Dataset: picture (GitHub, hk-railway/picturebook). Classes: JR bus, JR ETC, JR EXP DC, JR EXP EC, JR ferry, JR local&etc PC, JR local diesel car, JR LOCAL EC1, JR LOCAL EC2, JR local hybrid car, JR LOCO, JR maglev, JR shinkansen, JR super express diesel car, JR super express electric car, JR superexp ec(jnr1), JR superexp ec(jnr2), JR super express passenger car.

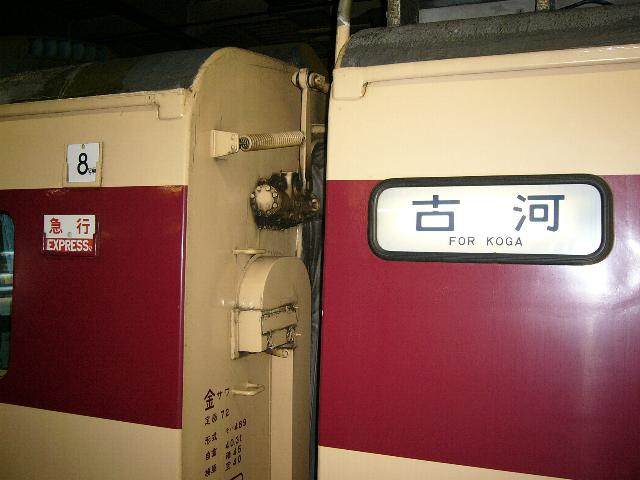
Label: JR superexp ec(jnr2)

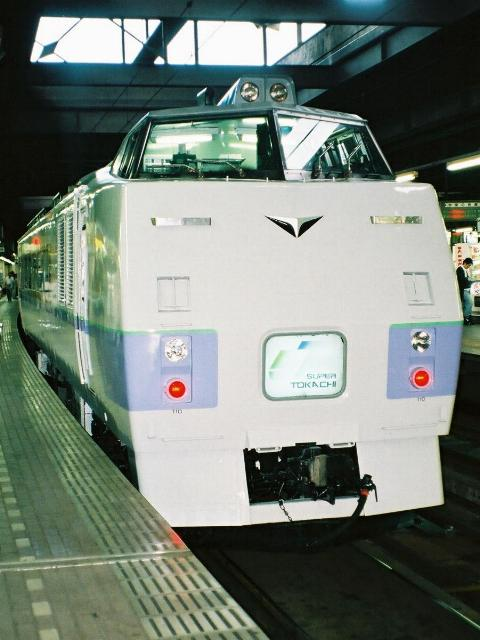
Label: JR super express diesel car

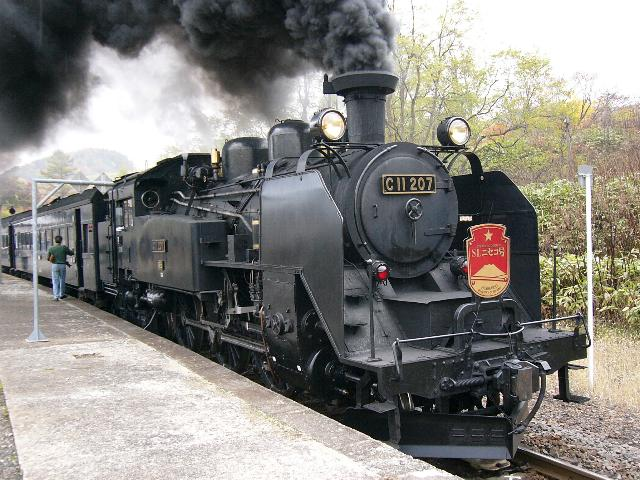
Label: JR LOCO

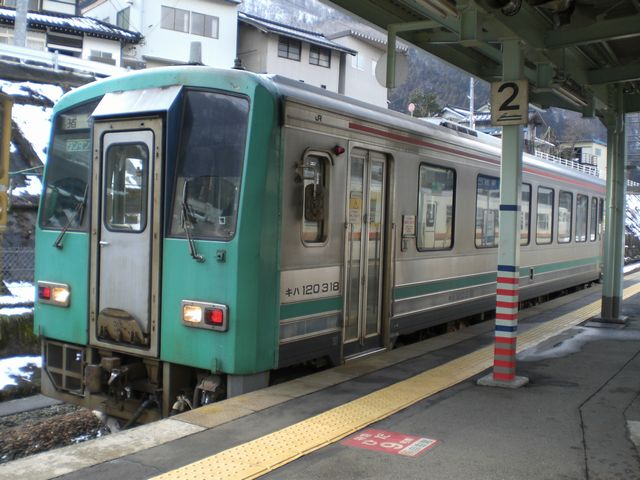
Label: JR local diesel car

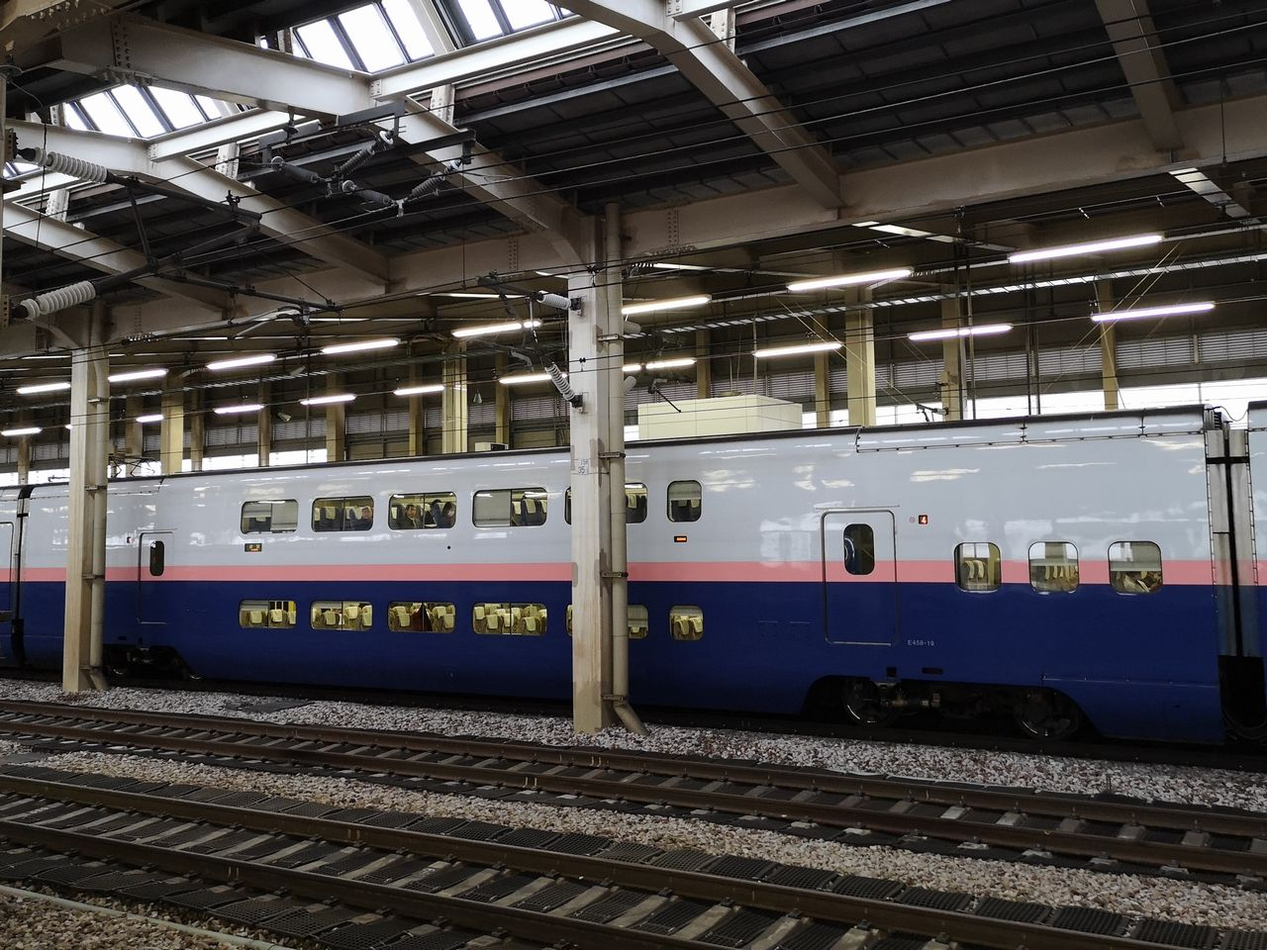
Label: JR shinkansen

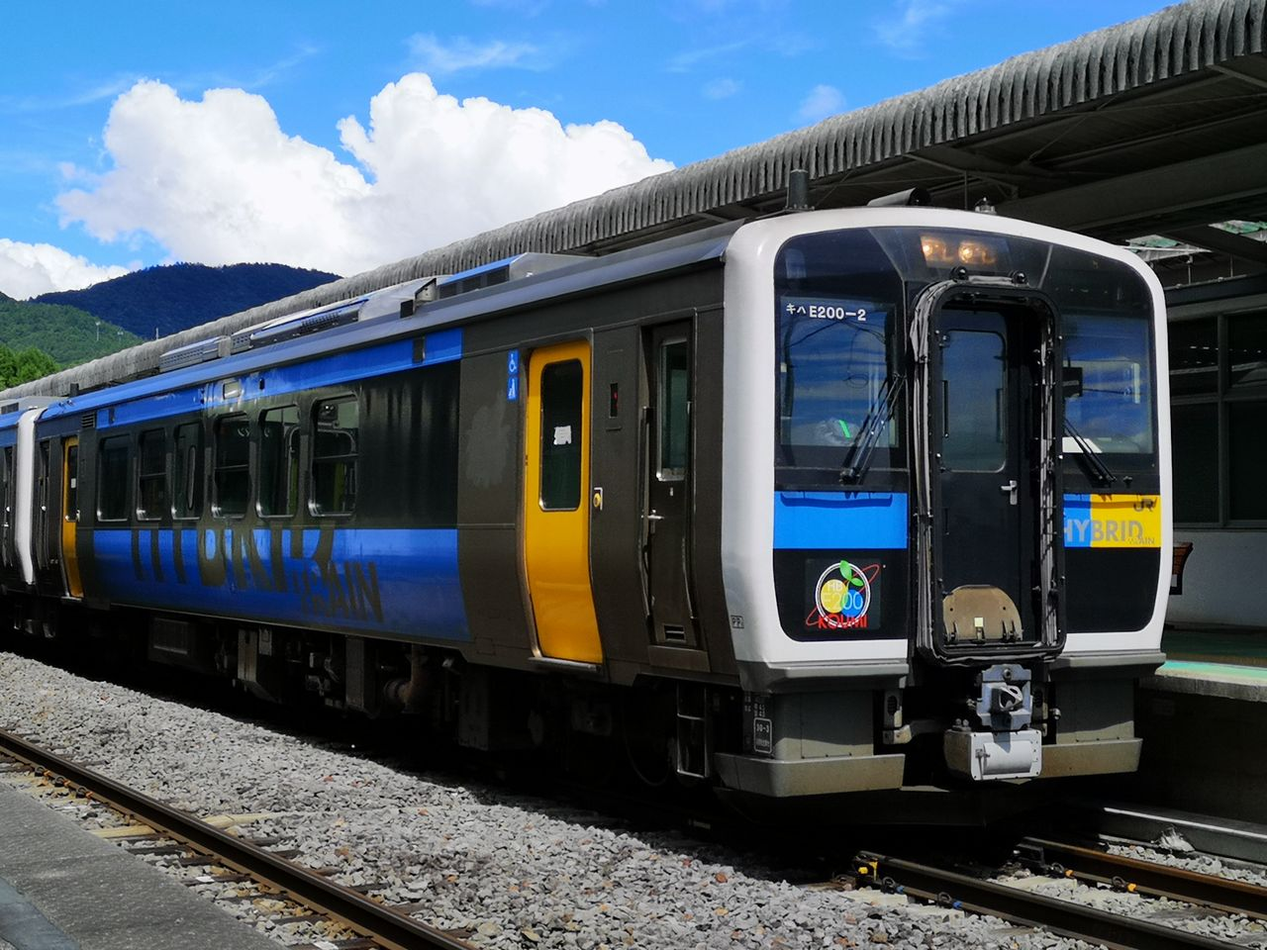
Label: JR local hybrid car
